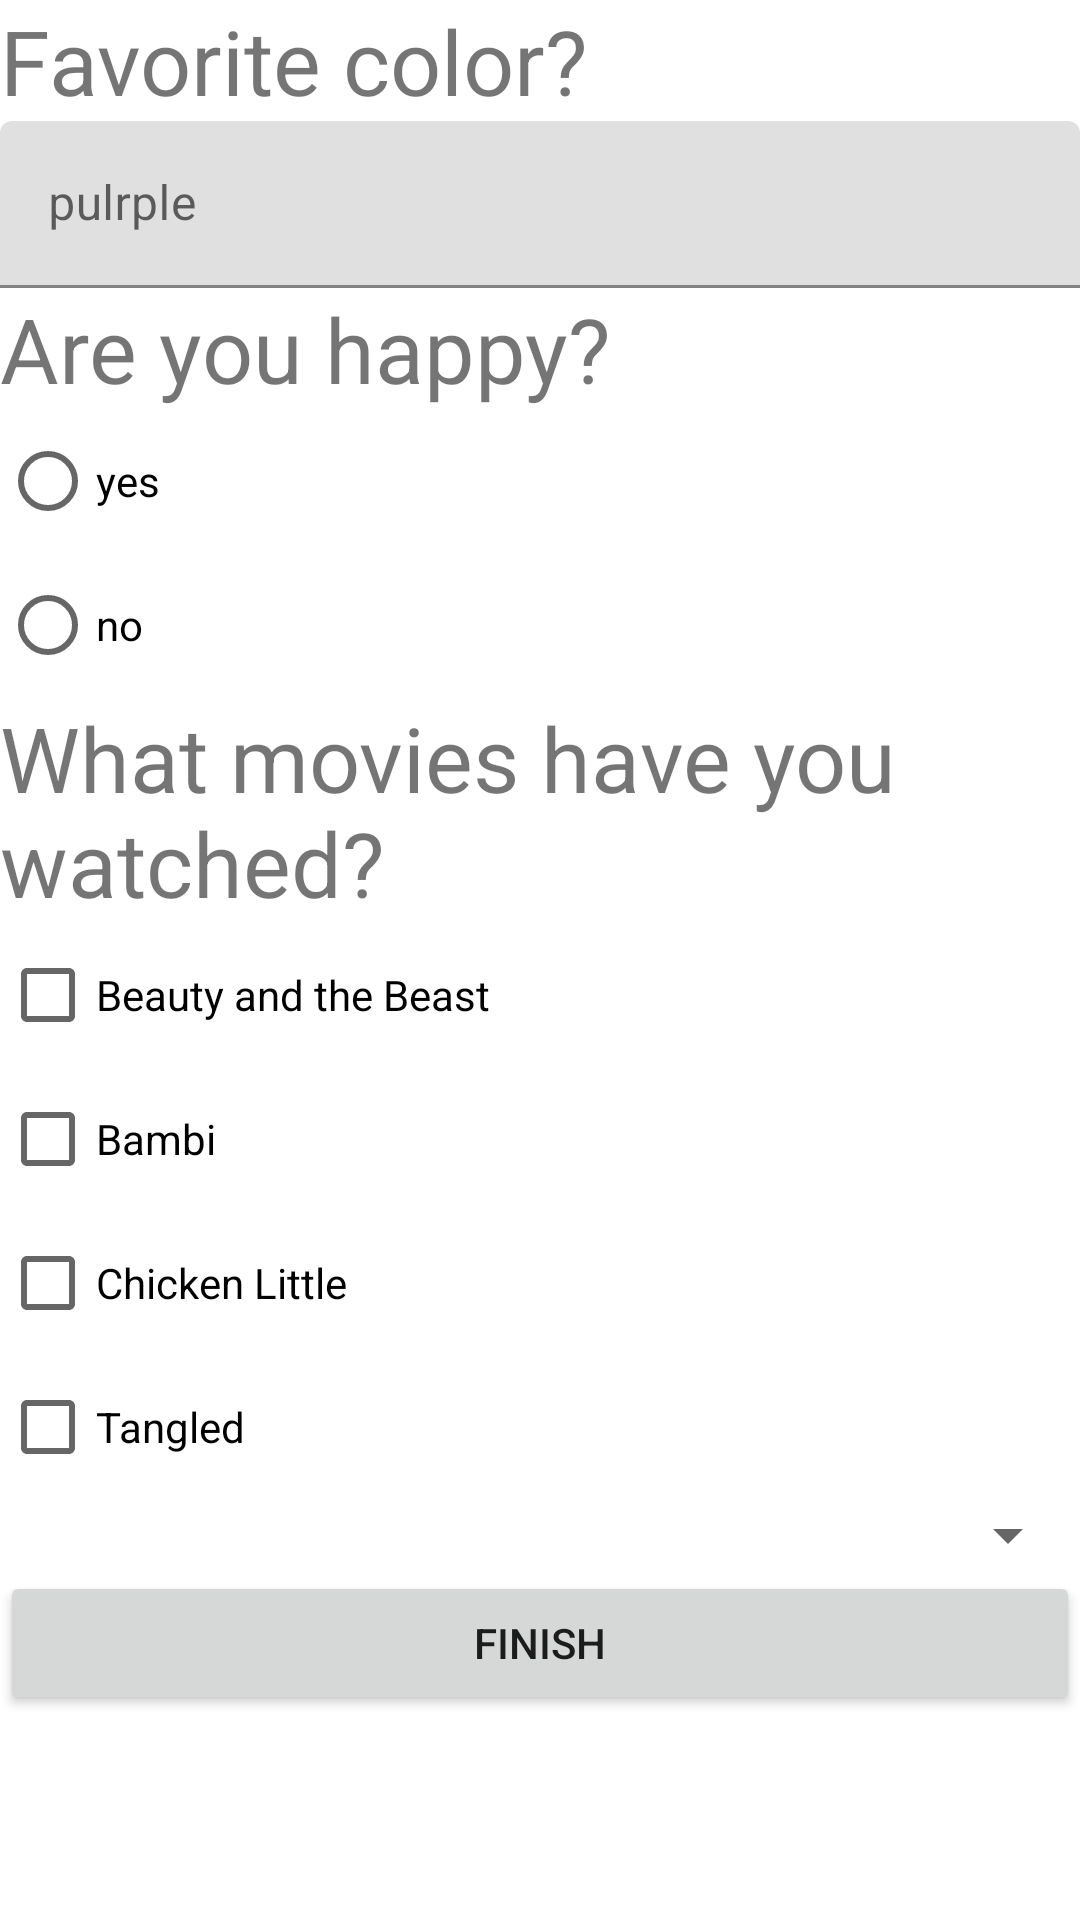

Produce the Android XML layout that renders to this screen, including the resource entries it uses.
<!-- AndroidManifest.xml: application theme Theme.TryingAgain -->
<!-- res/layout/activity_main.xml -->
<?xml version="1.0" encoding="utf-8"?>
<LinearLayout
    xmlns:android="http://schemas.android.com/apk/res/android"
    xmlns:app="http://schemas.android.com/apk/res-auto"
    xmlns:tools="http://schemas.android.com/tools"
    android:layout_width="match_parent"
    android:layout_height="match_parent"
    android:orientation="vertical"
    tools:context=".MainActivity">

    <TextView
        android:id="@+id/tv_favColorQues"
        android:layout_width="match_parent"
        android:layout_height="wrap_content"
        android:textSize="30sp"
        android:text="Favorite color?"/>

    <com.google.android.material.textfield.TextInputLayout
        android:id="@+id/til_favColor"
        android:layout_width="match_parent"
        android:layout_height="wrap_content">

        <com.google.android.material.textfield.TextInputEditText
            android:layout_width="match_parent"
            android:layout_height="wrap_content"
            android:hint="pulrple" />
    </com.google.android.material.textfield.TextInputLayout>

    <TextView
        android:id="@+id/tv_dayQues"
        android:layout_width="match_parent"
        android:layout_height="wrap_content"
        android:textSize="30sp"
        android:text="Are you happy?" />

    <RadioGroup
        android:id="@+id/rg_group"
        android:layout_width="match_parent"
        android:layout_height="wrap_content" >

        <RadioButton
            android:id="@+id/rb_happyYes"
            android:layout_width="match_parent"
            android:layout_height="wrap_content"
            android:text="yes" />

        <RadioButton
            android:id="@+id/rb_happyNo"
            android:layout_width="match_parent"
            android:layout_height="wrap_content"
            android:text="no" />
    </RadioGroup>

    <TextView
        android:id="@+id/tv_watchedMovieQues"
        android:layout_width="match_parent"
        android:layout_height="wrap_content"
        android:textSize="30sp"
        android:text="What movies have you watched?" />

    <CheckBox
        android:id="@+id/cb_beatyAndBeast"
        android:layout_width="match_parent"
        android:layout_height="wrap_content"
        android:text="Beauty and the Beast" />

    <CheckBox
        android:id="@+id/cb_bambi"
        android:layout_width="match_parent"
        android:layout_height="wrap_content"
        android:text="Bambi" />

    <CheckBox
        android:id="@+id/cb_chickenLil"
        android:layout_width="match_parent"
        android:layout_height="wrap_content"
        android:text="Chicken Little" />

    <CheckBox
        android:id="@+id/cb_tangled"
        android:layout_width="match_parent"
        android:layout_height="wrap_content"
        android:text="Tangled" />

    <Spinner
        android:id="@+id/spinner"
        android:layout_width="match_parent"
        android:layout_height="wrap_content" />

    <Button
        android:id="@+id/bt_fini"
        android:layout_width="match_parent"
        android:layout_height="wrap_content"
        android:text="finish" />

</LinearLayout>
<!-- resources referenced by this layout -->
<resources>
  <style name="Theme.TryingAgain" parent="Theme.MaterialComponents.DayNight.DarkActionBar">
          
          <item name="colorPrimary">@color/purple_500</item>
          <item name="colorPrimaryVariant">@color/purple_700</item>
          <item name="colorOnPrimary">@color/white</item>
          
          <item name="colorSecondary">@color/teal_200</item>
          <item name="colorSecondaryVariant">@color/teal_700</item>
          <item name="colorOnSecondary">@color/black</item>
          
          <item name="android:statusBarColor">?attr/colorPrimaryVariant</item>
          
      </style>
  <!-- not gathered from this repository: default colours our renderer supplied (Android Studio template values) -->
  <color name="purple_500">#FF6200EE</color>
  <color name="purple_700">#FF3700B3</color>
  <color name="teal_200">#FF03DAC5</color>
  <color name="teal_700">#FF018786</color>
  <color name="black">#FF000000</color>
  <color name="white">#FFFFFFFF</color>
</resources>
